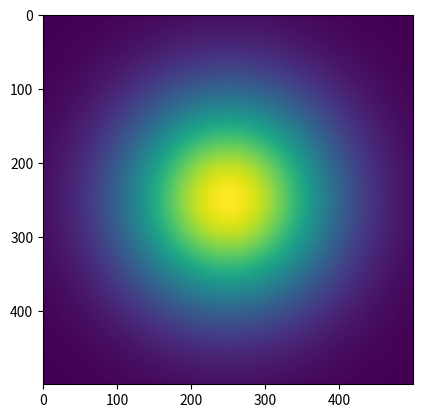

Python code for this plot:
import numpy as np
from matplotlib import pyplot as plt


def psf_gaussian(npix, fwhm):
    """
    Generate a PSF with a Gaussian shape.

    Parameters
    ----------
    npix : int
        Number of pixels in the PSF.
    fwhm : float
        FWHM of the Gaussian in pixels.

    Returns
    -------
    psf : numpy.ndarray
        PSF with shape (npix, npix).
    """
    psf = np.zeros((npix, npix))
    x = np.arange(npix)
    y = np.arange(npix)
    x, y = np.meshgrid(x, y)
    psf = np.exp(-0.5 * ((x - npix / 2) ** 2 + (y - npix / 2) ** 2) / fwhm ** 2)
    return psf

psf = psf_gaussian(500, 100)
plt.imshow(psf)
plt.show()